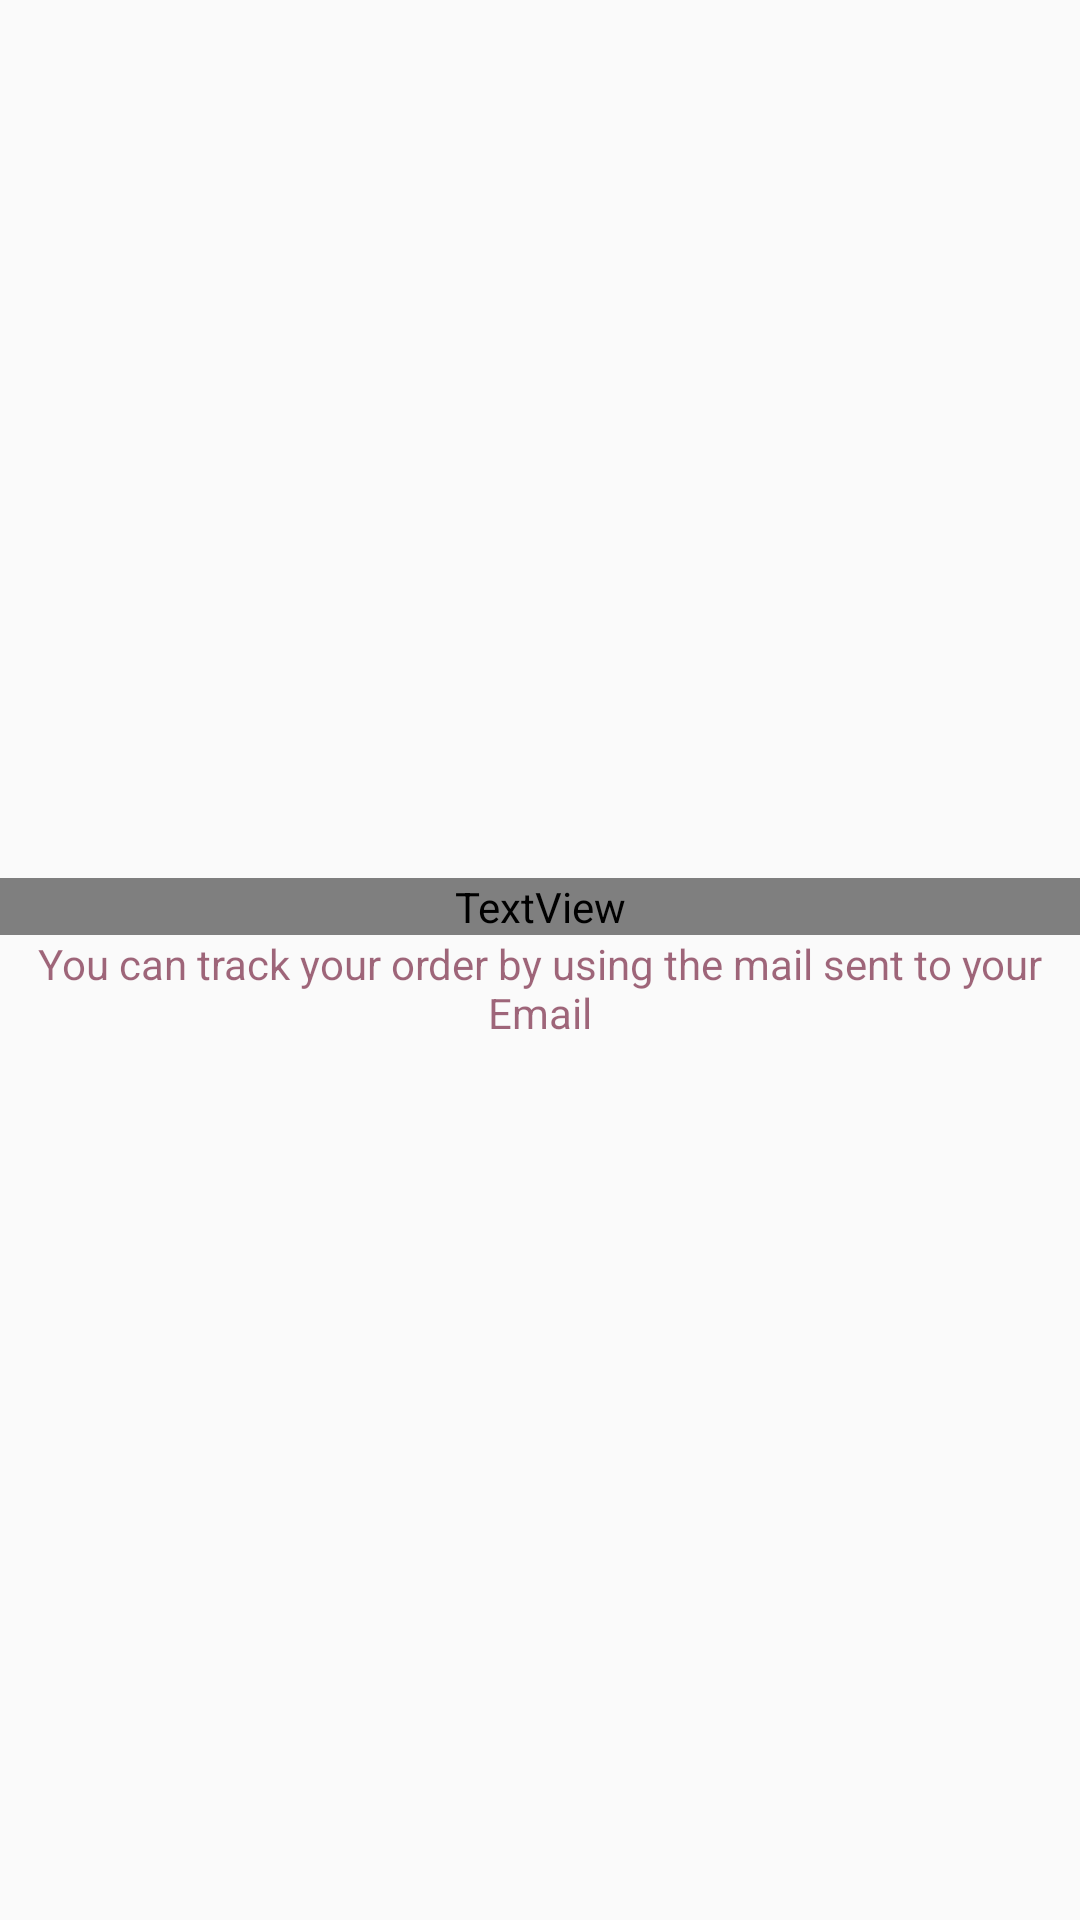

The Android layout XML behind this screen, and the referenced resources:
<!-- AndroidManifest.xml: application theme AppTheme -->
<!-- res/layout/activity_conformation.xml -->
<?xml version="1.0" encoding="utf-8"?>
<LinearLayout xmlns:android="http://schemas.android.com/apk/res/android"
    android:layout_width="match_parent"
    android:layout_height="match_parent"
    android:orientation="vertical"
    android:gravity="center">

    <TextView
        android:layout_width="match_parent"
        android:layout_height="wrap_content"
        android:text="Order Received.!"
        android:textColor="@color/mainColorPrimaryDark"
        android:textSize="30dp"
        android:gravity="center"
        />
    <TextView
        android:layout_width="match_parent"
        android:layout_height="wrap_content"
        android:gravity="center"
        android:text="You can track your order by using the mail sent to your Email"
        android:textColor="#9c630627"/>


</LinearLayout>
<!-- resources referenced by this layout -->
<resources>
  <style name="AppTheme" parent="Theme.AppCompat.Light.DarkActionBar">
          <item name="colorPrimary">@color/colorPrimary</item>
          <item name="colorPrimaryDark">@color/colorPrimaryDark</item>
          <item name="colorAccent">@color/colorAccent</item>
      </style>
  <!-- not gathered from this repository: default colours our renderer supplied (Android Studio template values) -->
  <color name="colorPrimary">#FF6200EE</color>
  <color name="colorPrimaryDark">#FF3700B3</color>
  <color name="colorAccent">#FF03DAC5</color>
</resources>
